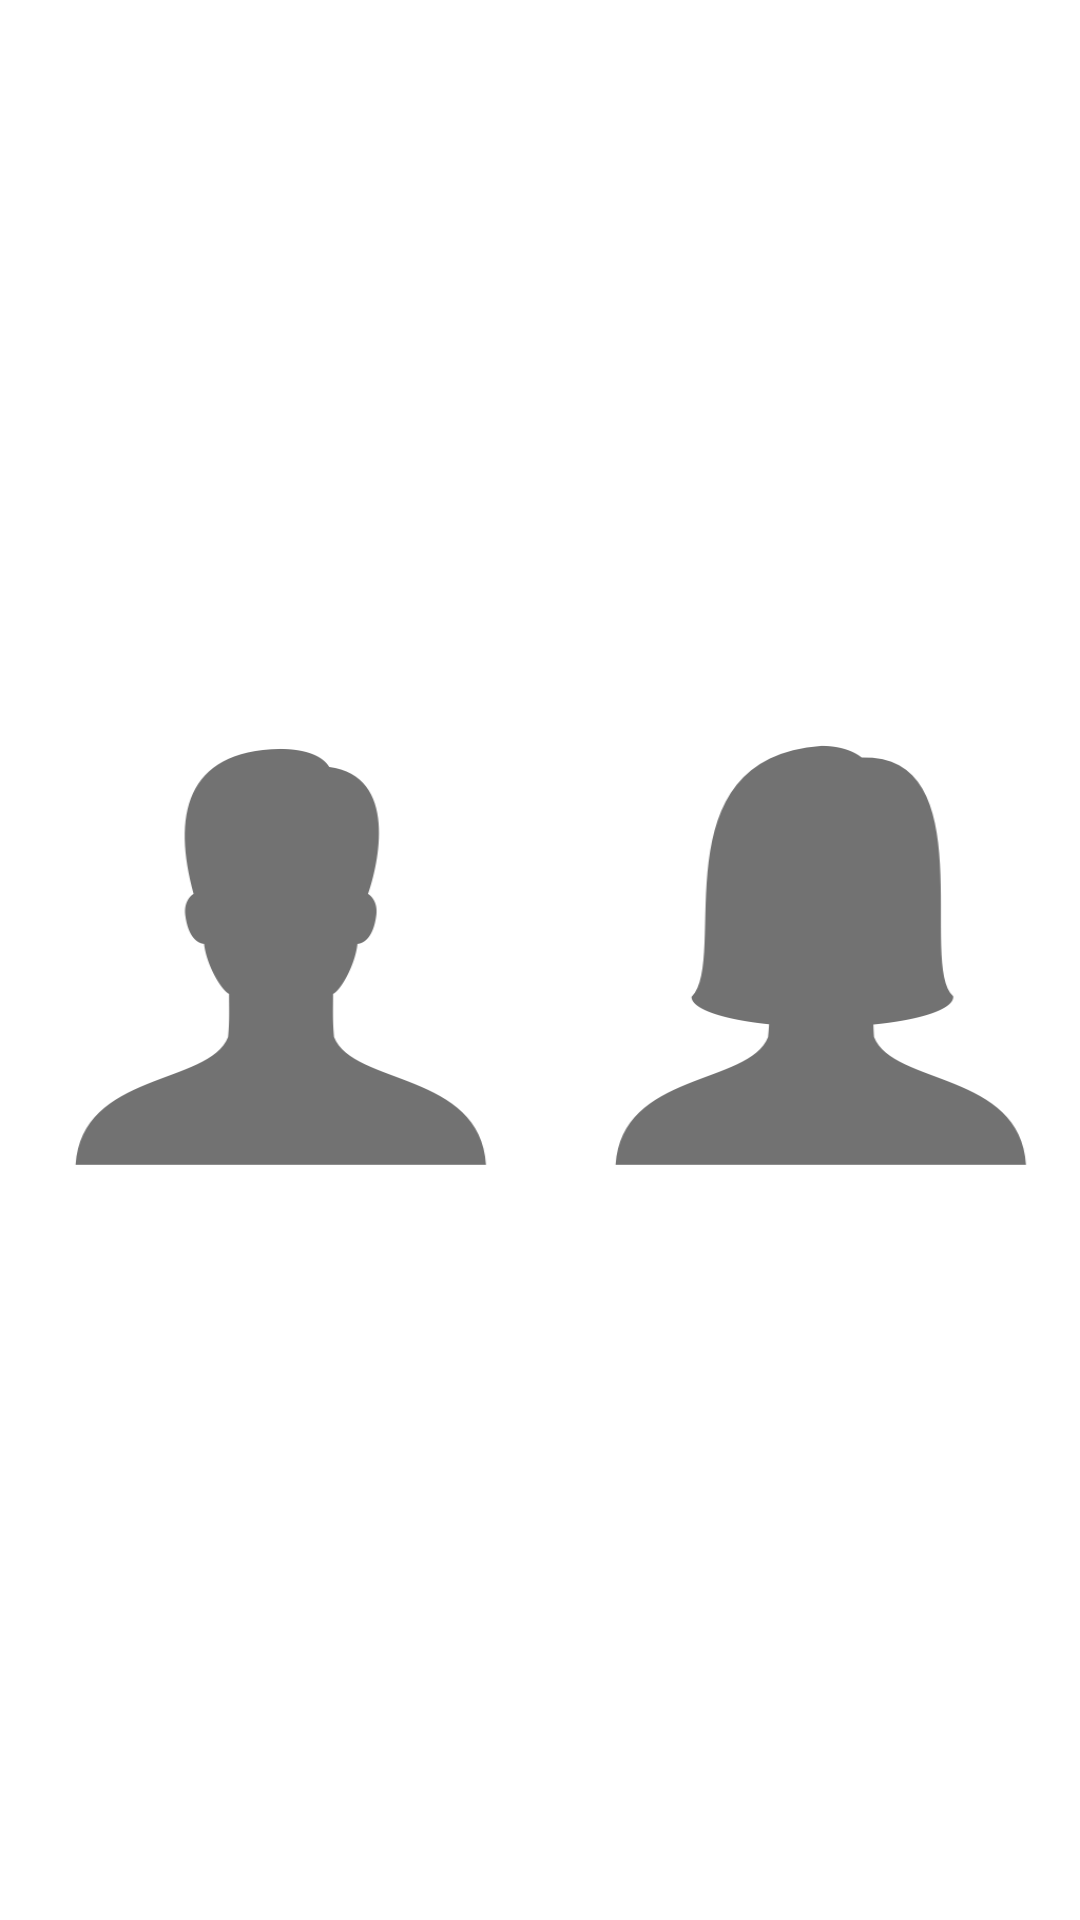

Write the Android layout XML for this screen, with the resource values it uses.
<!-- AndroidManifest.xml: application theme AppTheme -->
<!-- res/layout/activity_registration_select_gender.xml -->
<?xml version="1.0" encoding="utf-8"?>
<RelativeLayout xmlns:android="http://schemas.android.com/apk/res/android"
    xmlns:tools="http://schemas.android.com/tools" android:layout_width="match_parent"
    android:layout_height="match_parent"
    android:background="@android:color/white"
    tools:context="com.kid.retro.com.tracerttask.RegistrationSelectGender">

    <LinearLayout
        android:layout_width="fill_parent"
        android:layout_height="fill_parent"
        android:orientation="horizontal"
        android:weightSum="2">

        <ImageView
            android:id="@+id/imgGenderMale"
            android:layout_width="wrap_content"
            android:layout_height="wrap_content"
            android:background="@drawable/user_male"
            android:layout_gravity="center_vertical"
            android:layout_weight="1"/>

        <ImageView
            android:id="@+id/imgGenderFemale"
            android:layout_width="wrap_content"
            android:layout_height="wrap_content"
            android:background="@drawable/user_female"
            android:layout_gravity="center_vertical"
            android:layout_weight="1"/>

    </LinearLayout>

</RelativeLayout>
<!-- resources referenced by this layout -->
<resources>
  <!-- drawable user_female: png bitmap (drawable-xxhdpi, 8311 bytes) -->
  <!-- drawable user_male: png bitmap (drawable-xxhdpi, 8069 bytes) -->
  <style name="AppTheme" parent="Theme.AppCompat.Light.NoActionBar">
          
          <item name="colorPrimary">@color/myPrimaryColor</item>
          <item name="colorPrimaryDark">#f54a4a</item>
          <item name="colorAccent">@android:color/black</item>
          <item name="android:textColorPrimary">@android:color/black</item>
          <item name="drawerArrowStyle">@style/DrawerArrowStyle</item>
          <item name="colorButtonNormal">@color/toolbar</item>
          <item name="android:windowBackground">@color/myWindowBackground</item>
      </style>
  <color name="myPrimaryColor">#FF0000</color>
  <style name="DrawerArrowStyle" parent="Widget.AppCompat.DrawerArrowToggle">
          <item name="spinBars">true</item>
          <item name="color">@android:color/white</item>
      </style>
  <color name="toolbar">#f54a4a</color>
  <color name="myWindowBackground">#FFF</color>
</resources>
